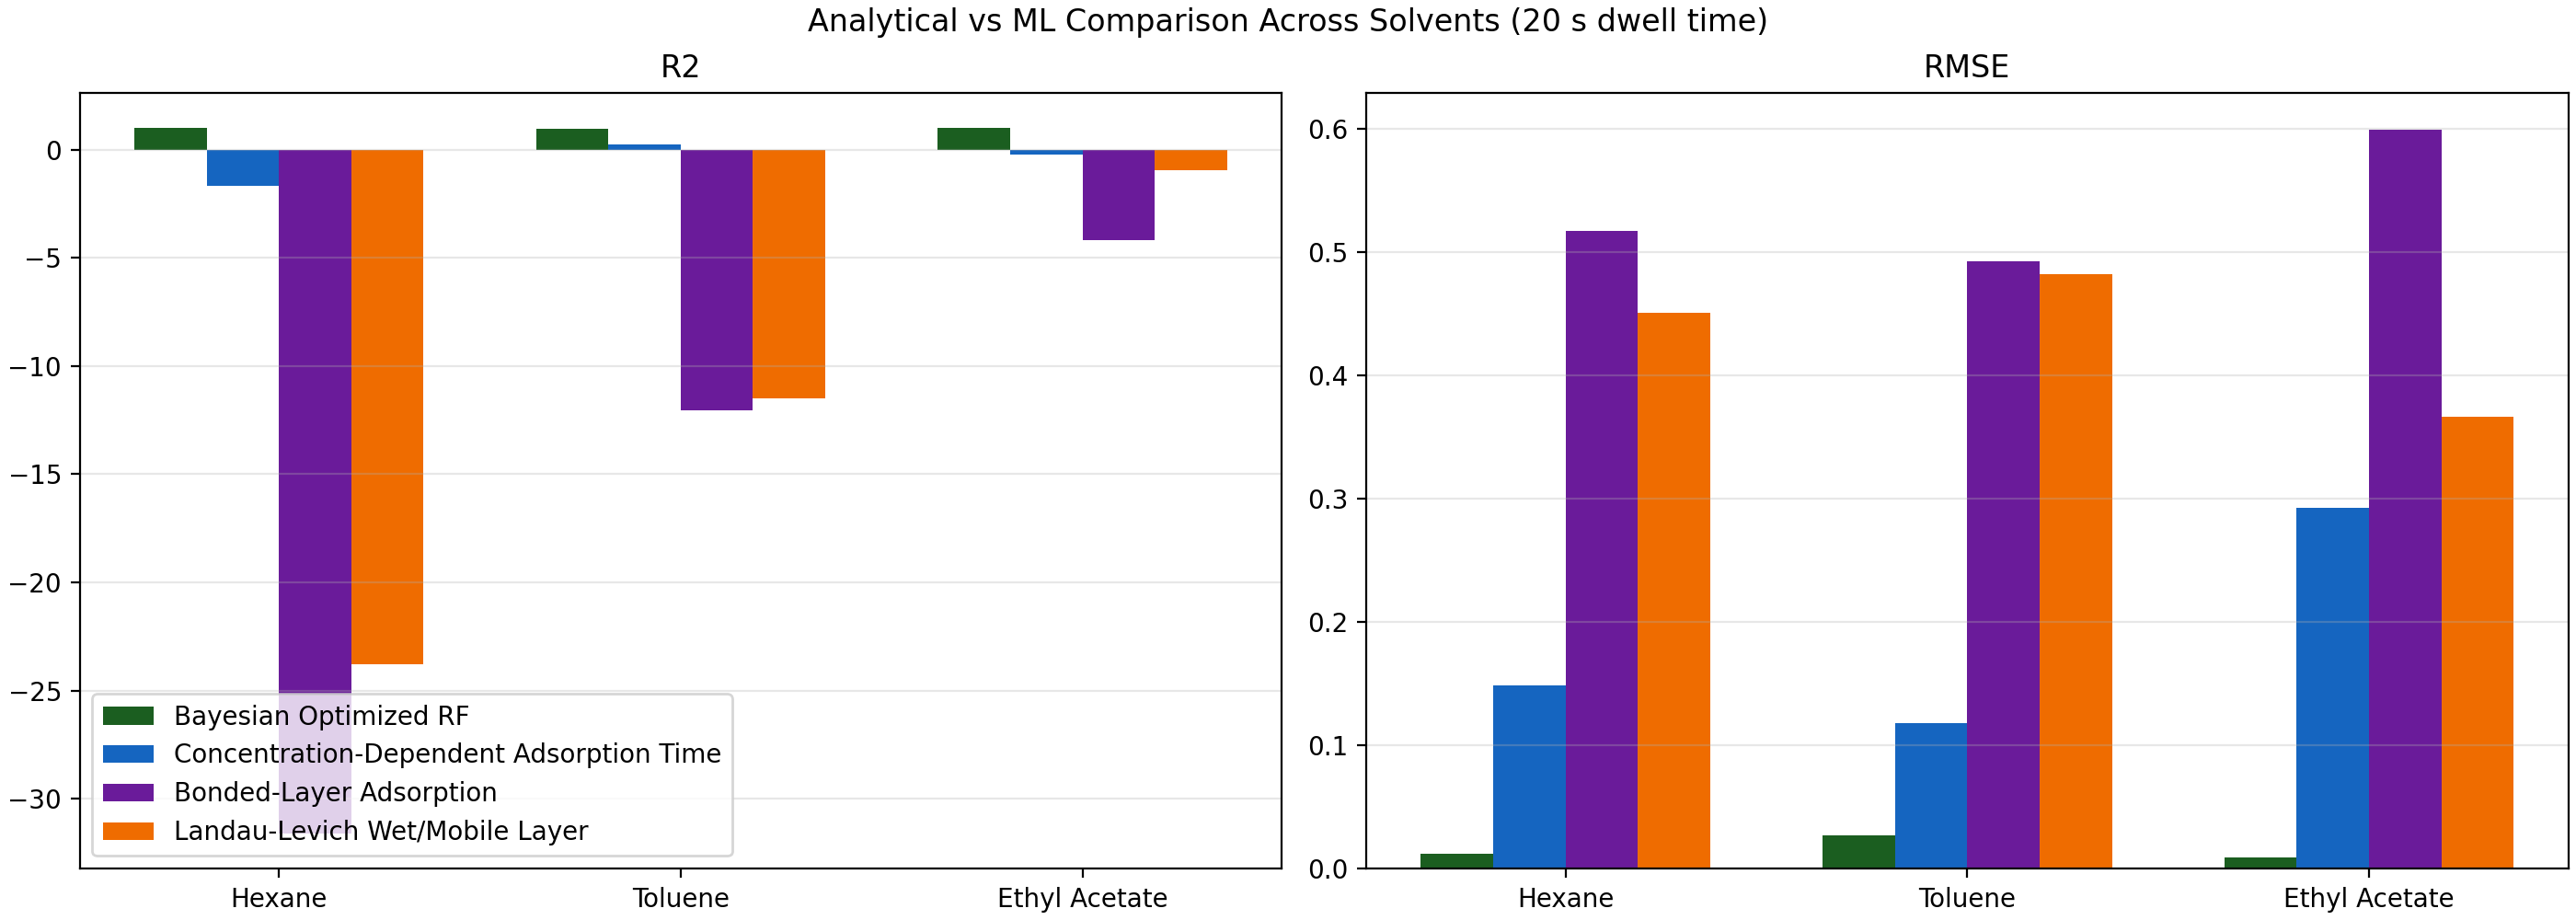

The table this chart was drawn from, first rows:
solvent, model, type, R2, RMSE, MAE
Ethyl Acetate, Bayesian Optimized RF, machine_learning, 0.9988, 0.009089, 0.006567
Ethyl Acetate, Concentration-Dependent Adsorption Time, analytical, -0.2415, 0.2926, 0.2148
Ethyl Acetate, Bonded-Layer Adsorption, analytical, -4.203, 0.599, 0.5384
Ethyl Acetate, Landau-Levich Wet/Mobile Layer, analytical, -0.9432, 0.3661, 0.3423
Hexane, Bayesian Optimized RF, machine_learning, 0.9811, 0.01244, 0.006213
Hexane, Concentration-Dependent Adsorption Time, analytical, -1.698, 0.1487, 0.1273
Hexane, Bonded-Layer Adsorption, analytical, -31.6, 0.517, 0.509
Hexane, Landau-Levich Wet/Mobile Layer, analytical, -23.77, 0.4506, 0.4205
Toluene, Bayesian Optimized RF, machine_learning, 0.9611, 0.02689, 0.01306
Toluene, Concentration-Dependent Adsorption Time, analytical, 0.2516, 0.1179, 0.09156
Toluene, Bonded-Layer Adsorption, analytical, -12.06, 0.4926, 0.4734
Toluene, Landau-Levich Wet/Mobile Layer, analytical, -11.49, 0.4818, 0.4551
